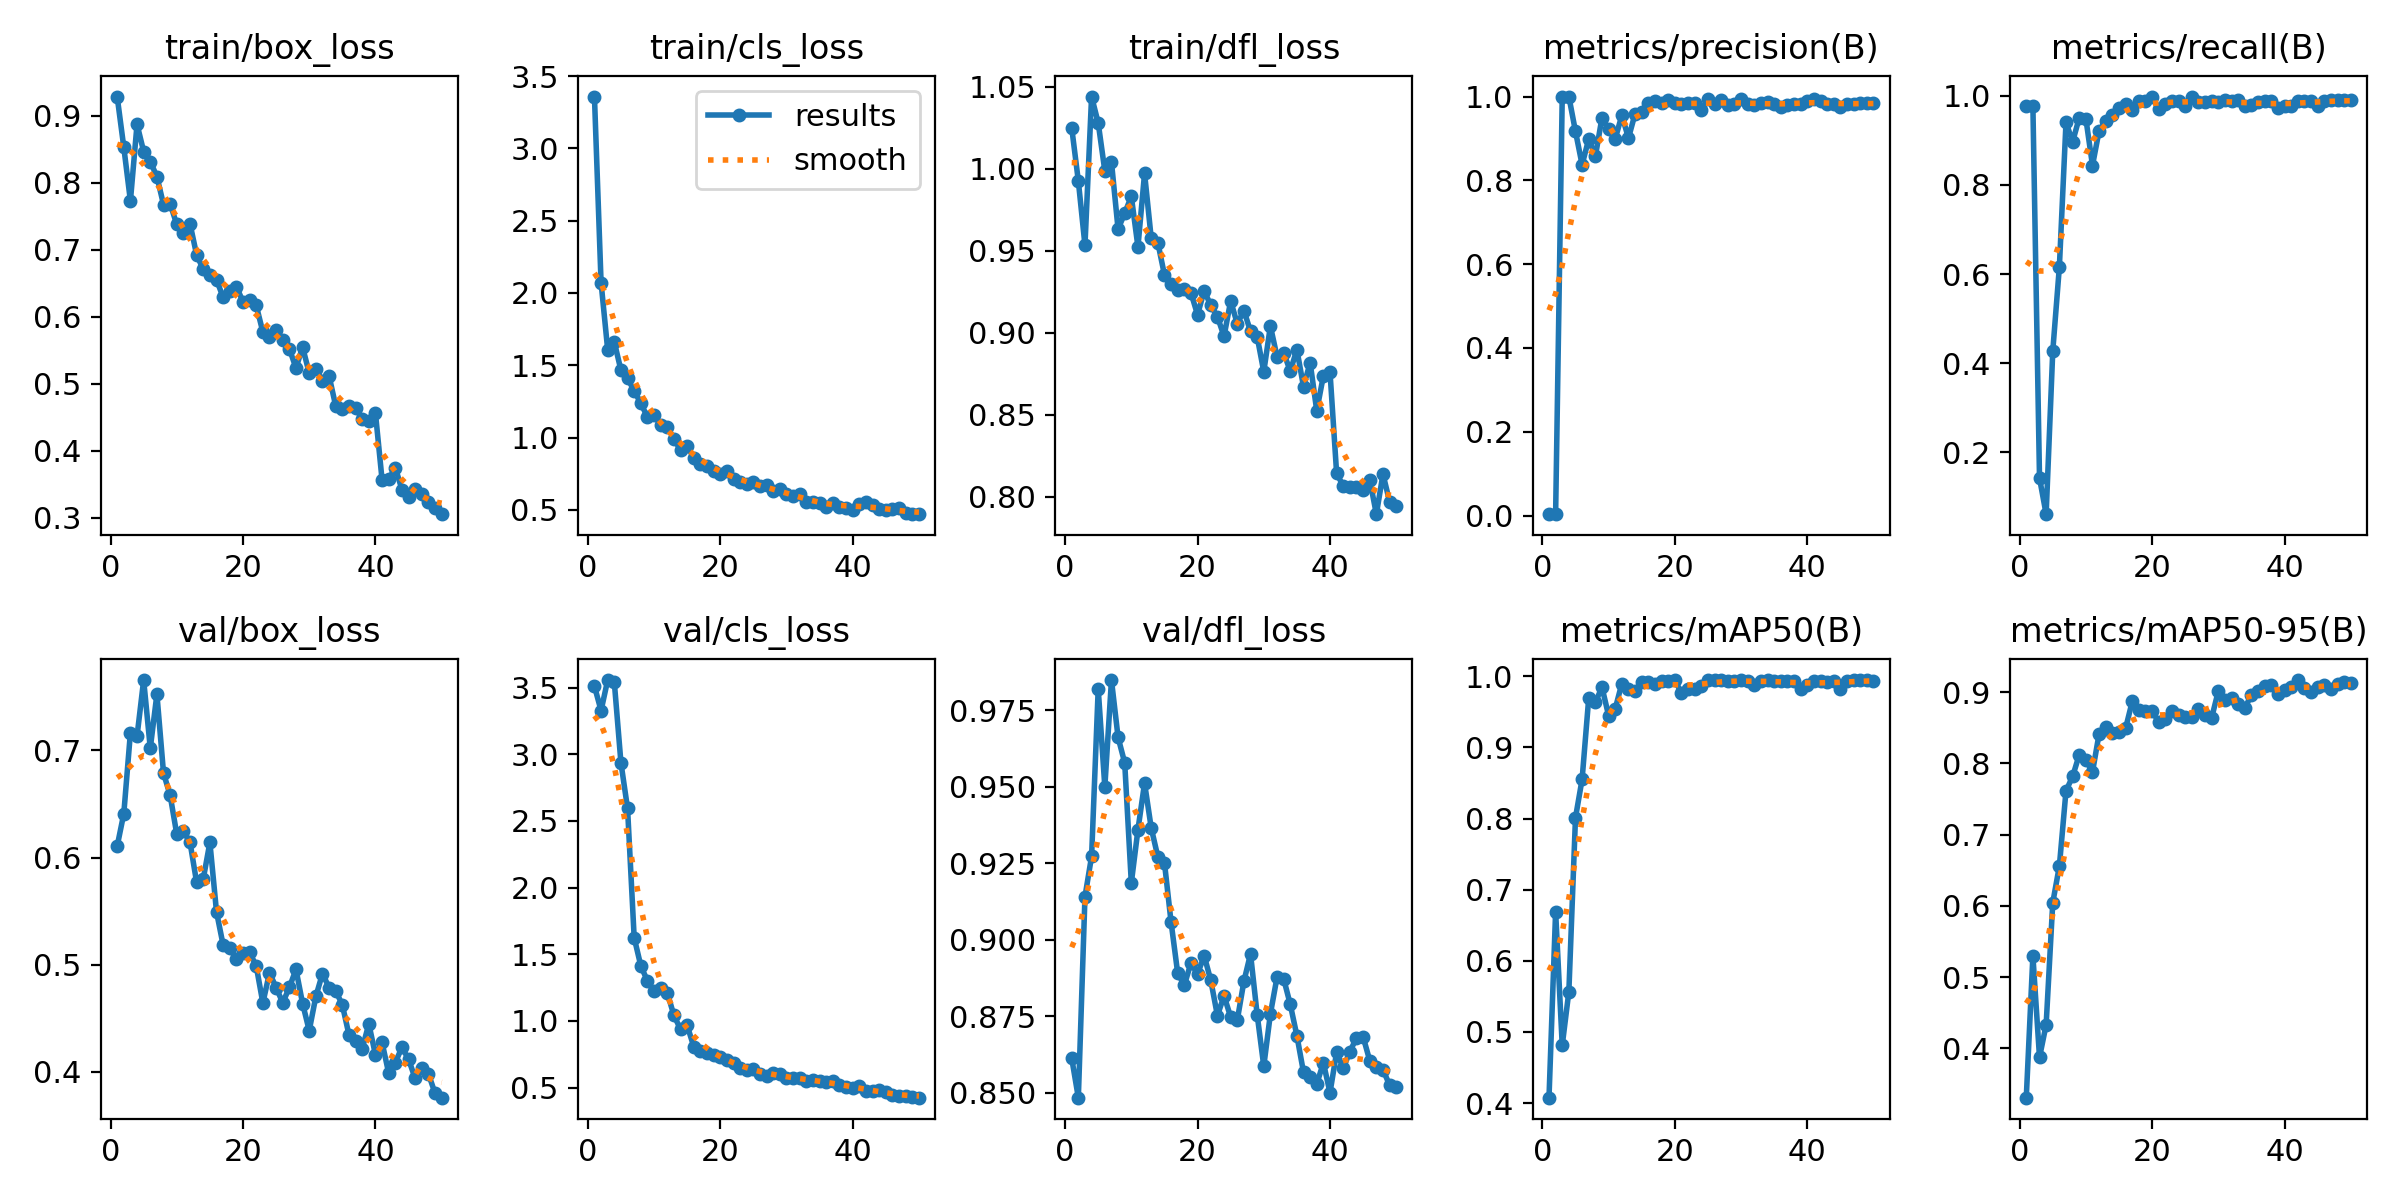

Source data for this figure (header and first rows):
epoch, time, train/box_loss, train/cls_loss, train/dfl_loss, metrics/precision(B), metrics/recall(B), metrics/mAP50(B), metrics/mAP50-95(B), val/box_loss, val/cls_loss, val/dfl_loss, lr/pg0, lr/pg1, lr/pg2
1, 41.78, 0.9287, 3.358, 1.025, 0.00343, 0.977, 0.4076, 0.331, 0.6106, 3.511, 0.8613, 0.0004446, 0.0004446, 0.0004446
2, 82.98, 0.8531, 2.071, 0.9924, 0.00367, 0.977, 0.6691, 0.53, 0.641, 3.328, 0.8485, 0.0009027, 0.0009027, 0.0009027
3, 124.2, 0.7729, 1.607, 0.9532, 1, 0.1423, 0.4812, 0.3876, 0.7165, 3.557, 0.9141, 0.001342, 0.001342, 0.001342
4, 165.3, 0.8872, 1.661, 1.044, 1, 0.06123, 0.5568, 0.4334, 0.7133, 3.54, 0.9273, 0.001344, 0.001344, 0.001344
5, 206.6, 0.8467, 1.465, 1.028, 0.9167, 0.4269, 0.8012, 0.6044, 0.7657, 2.937, 0.982, 0.001316, 0.001316, 0.001316
6, 251.1, 0.8315, 1.41, 0.9986, 0.8374, 0.6163, 0.8552, 0.6561, 0.702, 2.594, 0.95, 0.001288, 0.001288, 0.001288
7, 296.6, 0.8093, 1.322, 1.004, 0.8987, 0.9403, 0.9694, 0.7615, 0.7524, 1.624, 0.9849, 0.001259, 0.001259, 0.001259
8, 337.8, 0.7673, 1.238, 0.9631, 0.8571, 0.8965, 0.9633, 0.7816, 0.6788, 1.413, 0.9662, 0.001231, 0.001231, 0.001231
9, 379.1, 0.7686, 1.141, 0.9728, 0.9494, 0.9505, 0.9846, 0.8121, 0.6582, 1.3, 0.9579, 0.001203, 0.001203, 0.001203
10, 420.3, 0.7378, 1.156, 0.9831, 0.9219, 0.9485, 0.9448, 0.8044, 0.6218, 1.221, 0.9186, 0.001174, 0.001174, 0.001174
11, 469.3, 0.7245, 1.087, 0.9523, 0.8991, 0.8434, 0.9543, 0.7879, 0.6248, 1.247, 0.936, 0.001146, 0.001146, 0.001146
12, 525.7, 0.7388, 1.073, 0.9971, 0.9552, 0.9217, 0.9897, 0.8416, 0.6143, 1.212, 0.9512, 0.001118, 0.001118, 0.001118
13, 566.5, 0.6922, 0.9906, 0.9577, 0.9008, 0.9425, 0.9824, 0.8508, 0.5768, 1.041, 0.9366, 0.001089, 0.001089, 0.001089
14, 625.9, 0.6707, 0.9141, 0.9549, 0.959, 0.9575, 0.9799, 0.8424, 0.5801, 0.9381, 0.9272, 0.001061, 0.001061, 0.001061
15, 687.5, 0.6621, 0.9407, 0.9352, 0.9637, 0.9721, 0.9913, 0.8436, 0.6142, 0.9656, 0.9253, 0.001033, 0.001033, 0.001033
16, 748, 0.6553, 0.8598, 0.9294, 0.9843, 0.982, 0.9914, 0.8493, 0.5494, 0.8068, 0.9059, 0.001005, 0.001005, 0.001005
17, 808.5, 0.6289, 0.8142, 0.9262, 0.9895, 0.9684, 0.9891, 0.8868, 0.5184, 0.7764, 0.8892, 0.0009763, 0.0009763, 0.0009763
18, 868.4, 0.6387, 0.8011, 0.9266, 0.9835, 0.9885, 0.9935, 0.8745, 0.5154, 0.7581, 0.8851, 0.000948, 0.000948, 0.000948
19, 928.3, 0.6448, 0.769, 0.9243, 0.9926, 0.9885, 0.9933, 0.873, 0.5051, 0.7412, 0.8924, 0.0009197, 0.0009197, 0.0009197
20, 988, 0.6226, 0.7447, 0.9109, 0.9839, 0.9981, 0.9947, 0.873, 0.5111, 0.727, 0.8888, 0.0008914, 0.0008914, 0.0008914
21, 1048, 0.6255, 0.7691, 0.9255, 0.9824, 0.9708, 0.9764, 0.8585, 0.5117, 0.7072, 0.8949, 0.0008631, 0.0008631, 0.0008631
22, 1108, 0.6169, 0.7167, 0.9166, 0.9853, 0.9817, 0.9827, 0.8629, 0.4988, 0.6861, 0.8868, 0.0008348, 0.0008348, 0.0008348
23, 1167, 0.5771, 0.6892, 0.9097, 0.9839, 0.9885, 0.9825, 0.8739, 0.4644, 0.6452, 0.8753, 0.0008065, 0.0008065, 0.0008065
24, 1227, 0.5694, 0.6775, 0.8978, 0.9677, 0.9885, 0.9863, 0.8682, 0.4925, 0.6323, 0.8817, 0.0007782, 0.0007782, 0.0007782
25, 1290, 0.5797, 0.6917, 0.9193, 0.9946, 0.977, 0.9943, 0.8653, 0.4788, 0.6387, 0.8748, 0.0007499, 0.0007499, 0.0007499
26, 3045, 0.5657, 0.6636, 0.9054, 0.9823, 0.9976, 0.9947, 0.8644, 0.4646, 0.6042, 0.8738, 0.0007216, 0.0007216, 0.0007216
27, 3099, 0.5522, 0.6705, 0.9134, 0.992, 0.9852, 0.9947, 0.8763, 0.4789, 0.5872, 0.8865, 0.0006934, 0.0006934, 0.0006934
28, 3158, 0.5235, 0.6289, 0.9008, 0.98, 0.9862, 0.994, 0.8682, 0.4957, 0.6061, 0.8954, 0.0006651, 0.0006651, 0.0006651
29, 3219, 0.5548, 0.6433, 0.8975, 0.9826, 0.9871, 0.994, 0.8641, 0.4639, 0.5985, 0.8756, 0.0006368, 0.0006368, 0.0006368
30, 3278, 0.5155, 0.6108, 0.8761, 0.9952, 0.9866, 0.9947, 0.9016, 0.4385, 0.569, 0.8587, 0.0006085, 0.0006085, 0.0006085
31, 3339, 0.5226, 0.5966, 0.904, 0.9811, 0.9895, 0.9936, 0.8891, 0.4704, 0.5735, 0.8758, 0.0005802, 0.0005802, 0.0005802
32, 3400, 0.5043, 0.6084, 0.8853, 0.9805, 0.9885, 0.9883, 0.8915, 0.4918, 0.5683, 0.8878, 0.0005519, 0.0005519, 0.0005519
33, 3449, 0.5115, 0.5555, 0.8878, 0.9836, 0.9895, 0.9931, 0.8831, 0.4787, 0.5517, 0.8873, 0.0005236, 0.0005236, 0.0005236
34, 3490, 0.4667, 0.555, 0.8766, 0.9863, 0.977, 0.9943, 0.8773, 0.4757, 0.5583, 0.8789, 0.0004953, 0.0004953, 0.0004953
35, 4543, 0.462, 0.5445, 0.8896, 0.983, 0.9783, 0.9937, 0.8966, 0.4625, 0.5487, 0.8687, 0.000467, 0.000467, 0.000467
36, 4584, 0.4662, 0.5203, 0.8671, 0.9758, 0.9867, 0.994, 0.9014, 0.4347, 0.544, 0.8567, 0.0004387, 0.0004387, 0.0004387
37, 4625, 0.4637, 0.5477, 0.8817, 0.9792, 0.9877, 0.994, 0.9082, 0.4292, 0.5497, 0.8552, 0.0004104, 0.0004104, 0.0004104
38, 4667, 0.4471, 0.5169, 0.8524, 0.9817, 0.9872, 0.9928, 0.9104, 0.4216, 0.5197, 0.8529, 0.0003821, 0.0003821, 0.0003821
39, 4708, 0.4438, 0.5136, 0.8737, 0.9814, 0.9724, 0.9817, 0.8974, 0.4448, 0.5059, 0.8599, 0.0003538, 0.0003538, 0.0003538
40, 4749, 0.456, 0.5004, 0.876, 0.9903, 0.977, 0.9884, 0.9027, 0.416, 0.4988, 0.8501, 0.0003255, 0.0003255, 0.0003255
41, 4790, 0.3564, 0.5393, 0.8142, 0.9949, 0.977, 0.9927, 0.9071, 0.4275, 0.5121, 0.8633, 0.0002972, 0.0002972, 0.0002972
42, 4831, 0.3574, 0.5524, 0.8065, 0.9905, 0.9885, 0.9926, 0.9169, 0.3989, 0.4741, 0.858, 0.0002689, 0.0002689, 0.0002689
43, 4873, 0.3748, 0.5305, 0.8061, 0.9828, 0.9885, 0.9925, 0.9053, 0.4088, 0.4743, 0.8635, 0.0002406, 0.0002406, 0.0002406
44, 4914, 0.3418, 0.5049, 0.806, 0.9832, 0.9885, 0.9929, 0.9004, 0.423, 0.4782, 0.8679, 0.0002123, 0.0002123, 0.0002123
45, 4955, 0.3302, 0.5005, 0.8041, 0.9753, 0.977, 0.9821, 0.9065, 0.4119, 0.4638, 0.8683, 0.0001841, 0.0001841, 0.0001841
46, 4996, 0.3427, 0.5029, 0.8104, 0.9811, 0.9885, 0.9937, 0.91, 0.3939, 0.4407, 0.8606, 0.0001558, 0.0001558, 0.0001558
47, 5038, 0.3346, 0.5115, 0.7893, 0.983, 0.9896, 0.9943, 0.905, 0.404, 0.44, 0.8586, 0.0001275, 0.0001275, 0.0001275
48, 5079, 0.3236, 0.4774, 0.8137, 0.9837, 0.9893, 0.9943, 0.911, 0.3983, 0.4405, 0.8576, 9.91726e-05, 9.91726e-05, 9.91726e-05
49, 5120, 0.3141, 0.4707, 0.7969, 0.9845, 0.9895, 0.9943, 0.914, 0.3801, 0.4304, 0.8525, 7.08784e-05, 7.08784e-05, 7.08784e-05
50, 5161, 0.3052, 0.4701, 0.7945, 0.9844, 0.9893, 0.9939, 0.9127, 0.376, 0.4243, 0.852, 4.25842e-05, 4.25842e-05, 4.25842e-05
